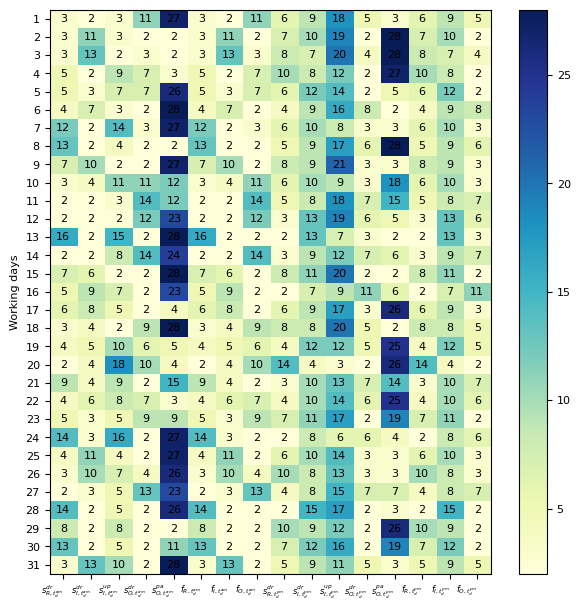

Python code for this plot:
import pandas as pd
import matplotlib.pyplot as plt
import numpy as np

# 创建表格数据
# data = {
#     "d (days)": list(range(1, 32)),
#     r'$s_{R,t^{\mathrm{am}}_d}$': [2, 2, 2, 3, 4, 3, 4, 2, 2, 2, 3, 2, 2, 3, 2, 2, 6, 4, 2, 2, 2, 2, 3, 9, 4, 2, 7, 2, 3, 3, 6],
#     r'$s_{I,t^{\mathrm{am}}_d}$': [12, 4, 3, 3, 4, 2, 3, 2, 2, 2, 2, 4, 10, 12, 2, 8, 2, 3, 6, 2, 6, 2, 2, 3, 2, 4, 2, 3, 2, 2, 5],
#     r'$s_{O,t^{\mathrm{am}}_d}$': [3, 5, 9, 2, 2, 3, 3, 2, 2, 3, 2, 2, 2, 3, 6, 2, 2, 2, 2, 2, 2, 2, 2, 3, 3, 2, 2, 2, 2, 5, 3],
#     r'$f_{R,t^{\mathrm{am}}_d}$': [2, 2, 2, 3, 4, 3, 4, 2, 2, 2, 3, 2, 2, 3, 2, 2, 6, 4, 2, 2, 2, 2, 3, 9, 4, 2, 7, 2, 3, 3, 6],
#     r'$f_{I,t^{\mathrm{am}}_d}$': [7, 4, 3, 3, 4, 2, 3, 2, 2, 2, 2, 4, 10, 12, 2, 8, 2, 3, 5, 2, 6, 2, 2, 3, 2, 4, 2, 3, 2, 2, 5],
#     r'$f_{O,t^{\mathrm{am}}_d}$': [3, 5, 9, 2, 2, 3, 3, 2, 2, 3, 2, 2, 2, 3, 5, 2, 2, 2, 2, 2, 2, 2, 2, 3, 3, 2, 2, 2, 2, 5, 3],
#     r'$s_{R,t^{\mathrm{pm}}_d}$': [3, 6, 2, 5, 2, 2, 6, 2, 7, 5, 2, 2, 2, 2, 6, 2, 3, 4, 2, 4, 2, 3, 6, 2, 6, 7, 3, 2, 9, 6, 3],
#     r'$s_{I,t^{\mathrm{pm}}_d}$': [8, 12, 11, 10, 17, 17, 14, 9, 20, 10, 7, 14, 9, 10, 11, 10, 9, 15, 11, 17, 12, 16, 16, 8, 12, 11, 9, 17, 11, 11, 9],
#     r'$s_{O,t^{\mathrm{pm}}_d}$': [4, 3, 5, 8, 2, 2, 3, 11, 2, 5, 12, 6, 3, 2, 2, 4, 6, 2, 4, 5, 6, 3, 2, 3, 2, 2, 5, 3, 2, 2, 7],
#     r'$f_{R,t^{\mathrm{pm}}_d}$': [3, 6, 2, 5, 2, 2, 6, 2, 7, 5, 2, 2, 2, 2, 6, 2, 3, 4, 2, 4, 2, 3, 6, 2, 6, 7, 3, 2, 9, 6, 3],
#     r'$f_{I,t^{\mathrm{pm}}_d}$': [8, 10, 7, 7, 10, 13, 10, 9, 9, 8, 7, 12, 9, 10, 11, 10, 9, 15, 11, 7, 10, 12, 10, 8, 9, 11, 9, 14, 11, 11, 9],
#     r'$f_{O,t^{\mathrm{pm}}_d}$': [4, 3, 5, 5, 2, 2, 3, 6, 2, 5, 8, 4, 3, 2, 2, 3, 6, 2, 4, 5, 6, 3, 2, 3, 2, 2, 4, 3, 2, 2, 5]
# }

data = {
    "d (days)": list(range(1, 32)),
    r'$s^{dr}_{R,t^{am}_d}$': [3, 3, 3, 5, 5, 4, 12, 13, 7, 3, 2, 2, 16, 2, 7, 5, 6, 3, 4, 2, 9, 4, 5, 14, 4, 3, 2, 14, 8, 13, 3],
    r'$s^{dr}_{I,t^{am}_d}$': [2, 11, 13, 2, 3, 7, 2, 2, 10, 4, 2, 2, 2, 2, 6, 9, 8, 4, 5, 4, 4, 6, 3, 3, 11, 10, 3, 2, 2, 2, 13],
    r'$s^{up}_{I,t^{am}_d}$': [3, 3, 2, 9, 7, 3, 14, 4, 2, 11, 3, 2, 15, 8, 2, 7, 5, 2, 10, 18, 9, 8, 5, 16, 4, 7, 5, 5, 8, 5, 10],
    r'$s^{dr}_{O,t^{am}_d}$': [11, 2, 3, 7, 7, 2, 3, 2, 2, 11, 14, 12, 2, 14, 2, 2, 2, 9, 6, 10, 2, 7, 9, 2, 2, 4, 13, 2, 2, 2, 2],
    r'$s^{pa}_{O,t^{am}_d}$': [27, 2, 2, 3, 26, 28, 27, 2, 27, 12, 12, 23, 28, 24, 28, 23, 4, 28, 5, 4, 15, 3, 9, 27, 27, 26, 23, 26, 2, 11, 28],
    r'$f_{R,t^{am}_d}$': [3, 3, 3, 5, 5, 4, 12, 13, 7, 3, 2, 2, 16, 2, 7, 5, 6, 3, 4, 2, 9, 4, 5, 14, 4, 3, 2, 14, 8, 13, 3],
    r'$f_{I,t^{am}_d}$': [2, 11, 13, 2, 3, 7, 2, 2, 10, 4, 2, 2, 2, 2, 6, 9, 8, 4, 5, 4, 4, 6, 3, 3, 11, 10, 3, 2, 2, 2, 13],
    r'$f_{O,t^{am}_d}$': [11, 2, 3, 7, 7, 2, 3, 2, 2, 11, 14, 12, 2, 14, 2, 2, 2, 9, 6, 10, 2, 7, 9, 2, 2, 4, 13, 2, 2, 2, 2],
    r'$s^{dr}_{R,t^{pm}_d}$': [6, 7, 8, 10, 6, 4, 6, 5, 8, 6, 5, 3, 2, 3, 8, 2, 6, 8, 4, 14, 3, 4, 7, 2, 6, 10, 4, 2, 10, 7, 5],
    r'$s^{dr}_{I,t^{pm}_d}$': [9, 10, 7, 8, 12, 9, 10, 9, 9, 10, 8, 13, 13, 9, 11, 7, 9, 8, 12, 4, 10, 10, 11, 8, 10, 8, 8, 15, 9, 12, 9],
    r'$s^{up}_{I,t^{pm}_d}$': [18, 19, 20, 12, 14, 16, 8, 17, 21, 9, 18, 19, 7, 12, 20, 9, 17, 20, 12, 3, 13, 14, 17, 6, 14, 13, 15, 17, 12, 16, 11],
    r'$s^{dr}_{O,t^{pm}_d}$': [5, 2, 4, 2, 2, 8, 3, 6, 3, 3, 7, 6, 3, 7, 2, 11, 3, 5, 5, 2, 7, 6, 2, 6, 3, 3, 7, 2, 2, 2, 5],
    r'$s^{pa}_{O,t^{pm}_d}$': [3, 28, 28, 27, 5, 2, 3, 28, 3, 18, 15, 5, 2, 6, 2, 6, 26, 2, 25, 26, 14, 25, 19, 4, 3, 3, 7, 3, 26, 19, 3],
    r'$f_{R,t^{pm}_d}$': [6, 7, 8, 10, 6, 4, 6, 5, 8, 6, 5, 3, 2, 3, 8, 2, 6, 8, 4, 14, 3, 4, 7, 2, 6, 10, 4, 2, 10, 7, 5],
    r'$f_{I,t^{pm}_d}$': [9, 10, 7, 8, 12, 9, 10, 9, 9, 10, 8, 13, 13, 9, 11, 7, 9, 8, 12, 4, 10, 10, 11, 8, 10, 8, 8, 15, 9, 12, 9],
    r'$f_{O,t^{pm}_d}$': [5, 2, 4, 2, 2, 8, 3, 6, 3, 3, 7, 6, 3, 7, 2, 11, 3, 5, 5, 2, 7, 6, 2, 6, 3, 3, 7, 2, 2, 2, 5]
}



df = pd.DataFrame(data)

# 删除 "d (days)" 列，设置为索引
df.set_index("d (days)", inplace=True)

# 设置字体
plt.rcParams.update({'font.size': 8, 'font.family': 'serif', 'font.serif': ['Arial', 'Helvetica', 'DejaVu Sans']})

# 生成热力图
plt.figure(figsize=(6, 6), dpi=1000)
plt.imshow(df, cmap="YlGnBu", aspect='auto')

# 添加颜色条
plt.colorbar()

# 添加 x 轴和 y 轴标签并设置字体
plt.ylabel('Working days', fontproperties={'family': 'serif', 'size': 8, 'style': 'normal'})
xticks = plt.xticks(np.arange(len(df.columns)), df.columns, ha='right', fontproperties={'family': 'serif', 'size': 6, 'style': 'normal'})
plt.yticks(np.arange(len(df.index)), df.index, fontproperties={'family': 'serif', 'size': 8, 'style': 'normal'})

plt.legend(prop={'family': 'serif', 'size': 8, 'style': 'normal'}, frameon = False)

# 在每个单元格中添加数值
for i in range(len(df.index)):
    for j in range(len(df.columns)):
        plt.text(j, i, df.iloc[i, j], ha='center', va='center', color='black', fontproperties={'family': 'serif', 'size': 8, 'style': 'normal'})

# 获取当前x轴标签
labels = plt.gca().get_xticklabels()

# 设置标签位置
for label in labels:
    label.set_x(label.get_position()[0] + 0.1)  # 调整偏移量，这里设置为0.1，你可以根据需要调整

# 显示图形
plt.tight_layout()  # 可以加上这个调整布局，以防止x轴标签被剪切
# 调整边距和布局
plt.subplots_adjust(left=0.08, right=1.00, top=0.99, bottom=0.05, wspace=0.00, hspace=0.00)

# 保存图像
plt.savefig('The decision variables of the final solution on the Pareto frontier in Scenario II.pdf', dpi=800, pad_inches=0)
plt.show()